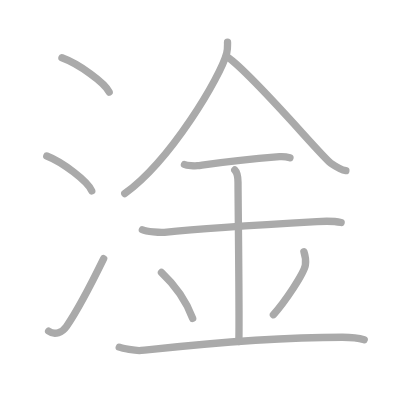
t = 0.00 s
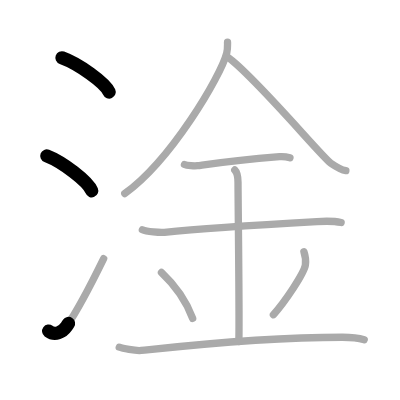
t = 2.25 s
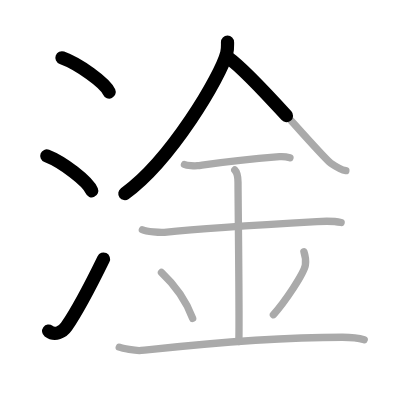
t = 4.50 s
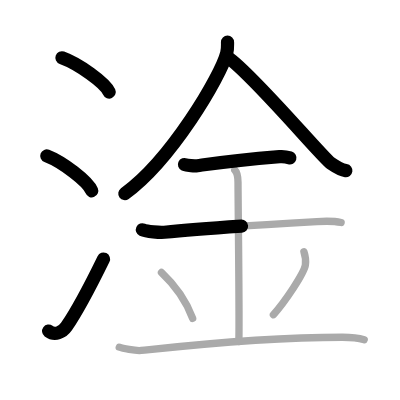
t = 6.50 s
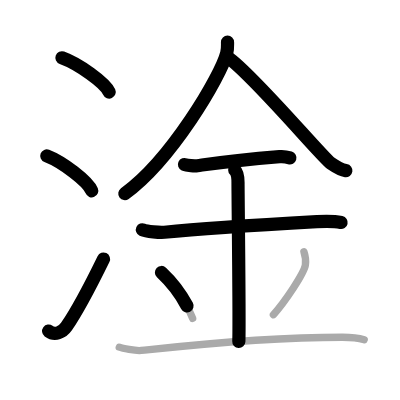
t = 8.75 s
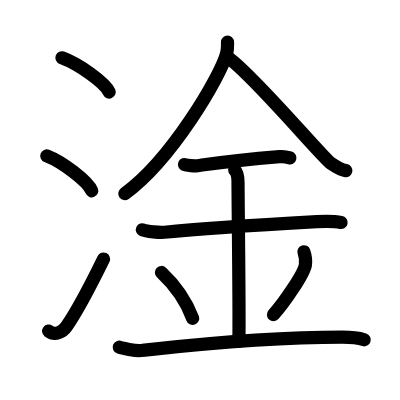
t = 11.00 s

The animated SVG that drew these frames (rendered in a browser with its animation timeline set to each time). Animation: 11 SMIL elements (animate=11); one cycle of 11.00 s.

<?xml version="1.0" standalone="no"?>
<!DOCTYPE svg PUBLIC "-//W3C//DTD SVG 1.1//EN"   "http://www.w3.org/Graphics/SVG/1.1/DTD/svg11.dtd">
<svg width="400px" height="400px"  version="1.1" xmlns="http://www.w3.org/2000/svg">
  <defs>
    <marker id="Triangle" viewBox="0 0 10 10" refX="0" refY="5" markerUnits="strokeWidth" markerWidth="3" style="stroke-opacity:0%;fill:#aaaaaa;" markerHeight="2" orient="auto">
      <path d="M 0 0 L 10 5 L 0 10 z" />
    </marker>
    
    <marker id="Arrow" viewBox="0 0 10 10" refX="5" refY="5" markerUnits="strokeWidth" markerWidth="1.8" style="stroke-opacity:0%;fill:#770000;" markerHeight="2" orient="auto">
      <path d="M 0 4 L 6 4 L 4 1 L 10 5 L 4 9 L 6 6 L 0 6 z" />
        <circle cx="5" cy="5" r="5" />
      </marker>
    
    <marker id="TriangleRed" viewBox="0 0 10 10" refX="0" refY="5" markerUnits="strokeWidth" markerWidth="3" style="stroke-opacity:0%;fill:#CC0000;" markerHeight="2" orient="auto">
      <path d="M 0 0 L 10 5 L 0 10 z" />
    </marker>
    
    <marker id="ArrowRed" viewBox="0 0 10 10" refX="5" refY="5" markerUnits="strokeWidth" markerWidth="1.8" style="stroke-opacity:0%;fill:#CC0000;" markerHeight="2" orient="auto">
      <path d="M 0 4 L 6 4 L 4 1 L 10 5 L 4 9 L 6 6 L 0 6 z" />
        <circle cx="5" cy="5" r="5" />
      </marker>
    
  </defs>
  
  <path style="fill:#ffffff; fill-opacity:100%; fill-rule:evenodd; stroke-width:0;" d="M 0 0 L 400px 0 L 400px 400px L 0 400px L 0 0" />

  <g transform="scale(3.6697247706422 3.6697247706422)">
<path style="fill:none; fill-opacity:0%; fill-rule:evenodd; stroke:#aaaaaa; stroke-opacity:100%; stroke-width: 1.5pt; stroke-linejoin:round; stroke-linecap:round;" d="M16.88 15.75c4.54 1.65 11.73 6.78 12.87 9.34"></path>
<path style="fill:none; fill-opacity:0%; fill-rule:evenodd; stroke:#aaaaaa; stroke-opacity:100%; stroke-width: 1.5pt; stroke-linejoin:round; stroke-linecap:round;" d="M12.75 42.5C17.07 44.18 23.92 49.39 25 52"></path>
<path style="fill:none; fill-opacity:0%; fill-rule:evenodd; stroke:#aaaaaa; stroke-opacity:100%; stroke-width: 1.5pt; stroke-linejoin:round; stroke-linecap:round;" d="M13.25 90.23c1.71 1.27 3.78 0.32 4.86-1.25c3.14-4.57 7.29-12.66 10.14-18.49"></path>
<path style="fill:none; fill-opacity:0%; fill-rule:evenodd; stroke:#aaaaaa; stroke-opacity:100%; stroke-width: 1.5pt; stroke-linejoin:round; stroke-linecap:round;" d="M62 11.5c0 0.99 0.08 1.77-0.22 2.96C60.22 20.64 46.67 43.61 34 52.75"></path>
<path style="fill:none; fill-opacity:0%; fill-rule:evenodd; stroke:#aaaaaa; stroke-opacity:100%; stroke-width: 1.5pt; stroke-linejoin:round; stroke-linecap:round;" d="M62.25 15.75c6.97 4.94 25.63 27.18 27.9 28.73c2.31 1.58 3.07 1.87 4.1 2.02"></path>
<path style="fill:none; fill-opacity:0%; fill-rule:evenodd; stroke:#aaaaaa; stroke-opacity:100%; stroke-width: 1.5pt; stroke-linejoin:round; stroke-linecap:round;" d="M50.27 44.83c0.67 0.31 2.85 0.41 3.53 0.32c3.15-0.42 9.32-1.36 22.38-2.46c1.03-0.09 1.97 0.06 2.83 0.32"></path>
<path style="fill:none; fill-opacity:0%; fill-rule:evenodd; stroke:#aaaaaa; stroke-opacity:100%; stroke-width: 1.5pt; stroke-linejoin:round; stroke-linecap:round;" d="M38.8 62.61c1.13 0.52 4.85 0.81 6 0.69c6.6-0.69 20.11-1.72 41.56-2.92c1.41-0.08 4.5-0.21 6.6 0.25"></path>
<path style="fill:none; fill-opacity:0%; fill-rule:evenodd; stroke:#aaaaaa; stroke-opacity:100%; stroke-width: 1.5pt; stroke-linejoin:round; stroke-linecap:round;" d="M63.97 46.32c0.89 0.85 0.89 2.76 0.89 3.43c0 4.75 0.44 38.57 0.22 43.32"></path>
<path style="fill:none; fill-opacity:0%; fill-rule:evenodd; stroke:#aaaaaa; stroke-opacity:100%; stroke-width: 1.5pt; stroke-linejoin:round; stroke-linecap:round;" d="M44 74.25c5.02 4.69 7.48 9.77 8.5 12.5"></path>
<path style="fill:none; fill-opacity:0%; fill-rule:evenodd; stroke:#aaaaaa; stroke-opacity:100%; stroke-width: 1.5pt; stroke-linejoin:round; stroke-linecap:round;" d="M82.82 68.61c0.36 1.08 0.54 2.66 0.4 3.58c-0.36 2.35-5.72 10.25-8.72 13.56"></path>
<path style="fill:none; fill-opacity:0%; fill-rule:evenodd; stroke:#aaaaaa; stroke-opacity:100%; stroke-width: 1.5pt; stroke-linejoin:round; stroke-linecap:round;" d="M32.5 94.61c0.73 0.28 4.39 1.06 6 0.89c7.83-0.82 31.81-3.61 54.82-3.61c2.19 0 4.83 0.36 5.93 0.7"></path>

<path style="fill:none; fill-opacity:0%; fill-rule:evenodd; stroke:#000000; stroke-opacity:100%; stroke-width: 2.7pt; stroke-linejoin:round; stroke-linecap:round;" d="M16.88 15.75c4.54 1.65 11.73 6.78 12.87 9.34" pathLength="100" stroke-dashoffset="100" stroke-dasharray="100 105"><animate id="dashAnim1" attributeName="stroke-dashoffset" from="100" to="0" dur="1s" calcMode="linear" fill="freeze"/></path>
<path style="fill:none; fill-opacity:0%; fill-rule:evenodd; stroke:#000000; stroke-opacity:100%; stroke-width: 2.7pt; stroke-linejoin:round; stroke-linecap:round;" d="M12.75 42.5C17.07 44.18 23.92 49.39 25 52" pathLength="100" stroke-dashoffset="100" stroke-dasharray="100 105"><animate id="dashAnim2" attributeName="stroke-dashoffset" from="100" to="0" dur="1s" calcMode="linear" begin="dashAnim1.end" fill="freeze"/></path>
<path style="fill:none; fill-opacity:0%; fill-rule:evenodd; stroke:#000000; stroke-opacity:100%; stroke-width: 2.7pt; stroke-linejoin:round; stroke-linecap:round;" d="M13.25 90.23c1.71 1.27 3.78 0.32 4.86-1.25c3.14-4.57 7.29-12.66 10.14-18.49" pathLength="100" stroke-dashoffset="100" stroke-dasharray="100 105"><animate id="dashAnim3" attributeName="stroke-dashoffset" from="100" to="0" dur="1s" calcMode="linear" begin="dashAnim2.end" fill="freeze"/></path>
<path style="fill:none; fill-opacity:0%; fill-rule:evenodd; stroke:#000000; stroke-opacity:100%; stroke-width: 2.7pt; stroke-linejoin:round; stroke-linecap:round;" d="M62 11.5c0 0.99 0.08 1.77-0.22 2.96C60.22 20.64 46.67 43.61 34 52.75" pathLength="100" stroke-dashoffset="100" stroke-dasharray="100 105"><animate id="dashAnim4" attributeName="stroke-dashoffset" from="100" to="0" dur="1s" calcMode="linear" begin="dashAnim3.end" fill="freeze"/></path>
<path style="fill:none; fill-opacity:0%; fill-rule:evenodd; stroke:#000000; stroke-opacity:100%; stroke-width: 2.7pt; stroke-linejoin:round; stroke-linecap:round;" d="M62.25 15.75c6.97 4.94 25.63 27.18 27.9 28.73c2.31 1.58 3.07 1.87 4.1 2.02" pathLength="100" stroke-dashoffset="100" stroke-dasharray="100 105"><animate id="dashAnim5" attributeName="stroke-dashoffset" from="100" to="0" dur="1s" calcMode="linear" begin="dashAnim4.end" fill="freeze"/></path>
<path style="fill:none; fill-opacity:0%; fill-rule:evenodd; stroke:#000000; stroke-opacity:100%; stroke-width: 2.7pt; stroke-linejoin:round; stroke-linecap:round;" d="M50.27 44.83c0.67 0.31 2.85 0.41 3.53 0.32c3.15-0.42 9.32-1.36 22.38-2.46c1.03-0.09 1.97 0.06 2.83 0.32" pathLength="100" stroke-dashoffset="100" stroke-dasharray="100 105"><animate id="dashAnim6" attributeName="stroke-dashoffset" from="100" to="0" dur="1s" calcMode="linear" begin="dashAnim5.end" fill="freeze"/></path>
<path style="fill:none; fill-opacity:0%; fill-rule:evenodd; stroke:#000000; stroke-opacity:100%; stroke-width: 2.7pt; stroke-linejoin:round; stroke-linecap:round;" d="M38.8 62.61c1.13 0.52 4.85 0.81 6 0.69c6.6-0.69 20.11-1.72 41.56-2.92c1.41-0.08 4.5-0.21 6.6 0.25" pathLength="100" stroke-dashoffset="100" stroke-dasharray="100 105"><animate id="dashAnim7" attributeName="stroke-dashoffset" from="100" to="0" dur="1s" calcMode="linear" begin="dashAnim6.end" fill="freeze"/></path>
<path style="fill:none; fill-opacity:0%; fill-rule:evenodd; stroke:#000000; stroke-opacity:100%; stroke-width: 2.7pt; stroke-linejoin:round; stroke-linecap:round;" d="M63.97 46.32c0.89 0.85 0.89 2.76 0.89 3.43c0 4.75 0.44 38.57 0.22 43.32" pathLength="100" stroke-dashoffset="100" stroke-dasharray="100 105"><animate id="dashAnim8" attributeName="stroke-dashoffset" from="100" to="0" dur="1s" calcMode="linear" begin="dashAnim7.end" fill="freeze"/></path>
<path style="fill:none; fill-opacity:0%; fill-rule:evenodd; stroke:#000000; stroke-opacity:100%; stroke-width: 2.7pt; stroke-linejoin:round; stroke-linecap:round;" d="M44 74.25c5.02 4.69 7.48 9.77 8.5 12.5" pathLength="100" stroke-dashoffset="100" stroke-dasharray="100 105"><animate id="dashAnim9" attributeName="stroke-dashoffset" from="100" to="0" dur="1s" calcMode="linear" begin="dashAnim8.end" fill="freeze"/></path>
<path style="fill:none; fill-opacity:0%; fill-rule:evenodd; stroke:#000000; stroke-opacity:100%; stroke-width: 2.7pt; stroke-linejoin:round; stroke-linecap:round;" d="M82.82 68.61c0.36 1.08 0.54 2.66 0.4 3.58c-0.36 2.35-5.72 10.25-8.72 13.56" pathLength="100" stroke-dashoffset="100" stroke-dasharray="100 105"><animate id="dashAnim10" attributeName="stroke-dashoffset" from="100" to="0" dur="1s" calcMode="linear" begin="dashAnim9.end" fill="freeze"/></path>
<path style="fill:none; fill-opacity:0%; fill-rule:evenodd; stroke:#000000; stroke-opacity:100%; stroke-width: 2.7pt; stroke-linejoin:round; stroke-linecap:round;" d="M32.5 94.61c0.73 0.28 4.39 1.06 6 0.89c7.83-0.82 31.81-3.61 54.82-3.61c2.19 0 4.83 0.36 5.93 0.7" pathLength="100" stroke-dashoffset="100" stroke-dasharray="100 105"><animate id="dashAnim11" attributeName="stroke-dashoffset" from="100" to="0" dur="1s" calcMode="linear" begin="dashAnim10.end" fill="freeze"/></path>

</g>

</svg>  
          
